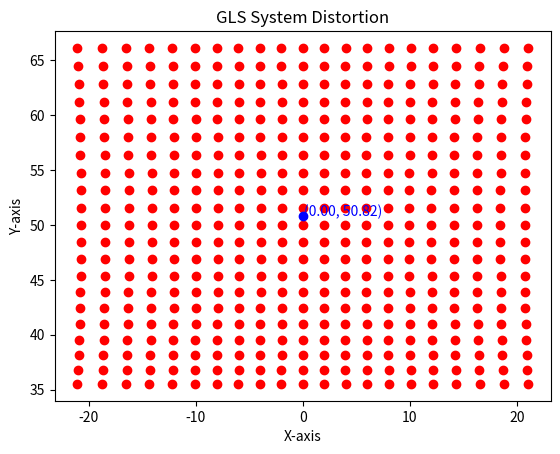

Source code (Python):
import numpy as np
import matplotlib.pyplot as plt

# Given values
r = 40.0  # Radius, replace with your actual value
z0 = 50.0  # Distance, replace with your actual value

# Create a figure and axis
fig, ax = plt.subplots()

# Generate a range of angles α and β
alpha_values = np.deg2rad(np.linspace(-22.5, 22.5, 21))  # 21 points from -22.5 to 22.5 degrees
beta_values = np.deg2rad(np.linspace(-22.5, 22.5, 21))  # 21 points from -22.5 to 22.5 degrees

# Initialize arrays for X and Y coordinates
X = []
Y = []

# Loop through α and β values
for alpha in alpha_values:
    for beta in beta_values:
        # Equations from the simple model
        x = -r * np.tan(alpha) * (((z0 - r) / (r * np.cos(beta))) + 1)
        y = (((z0 - r) / np.cos(beta)) + (r * (1 + np.sin(beta))))

        # Append to arrays
        X.append(x)
        Y.append(y)

        # Plot the distorted point
        ax.scatter(x, y, c='r', marker='o')

# Determine the center of the plotted coordinates
center_x = (max(X) + min(X)) / 2
center_y = (max(Y) + min(Y)) / 2

# Marking the center of the plotted coordinates
ax.scatter(center_x, center_y, c='blue', marker='o')  # Mark the center
ax.text(center_x + 0.1, center_y, f'({center_x:.2f}, {center_y:.2f})', color='blue')  # Label the center

# Set labels for the axes
ax.set_xlabel('X-axis')
ax.set_ylabel('Y-axis')

# Set the plot title
plt.title('GLS System Distortion')

# Show the plot
plt.show()
